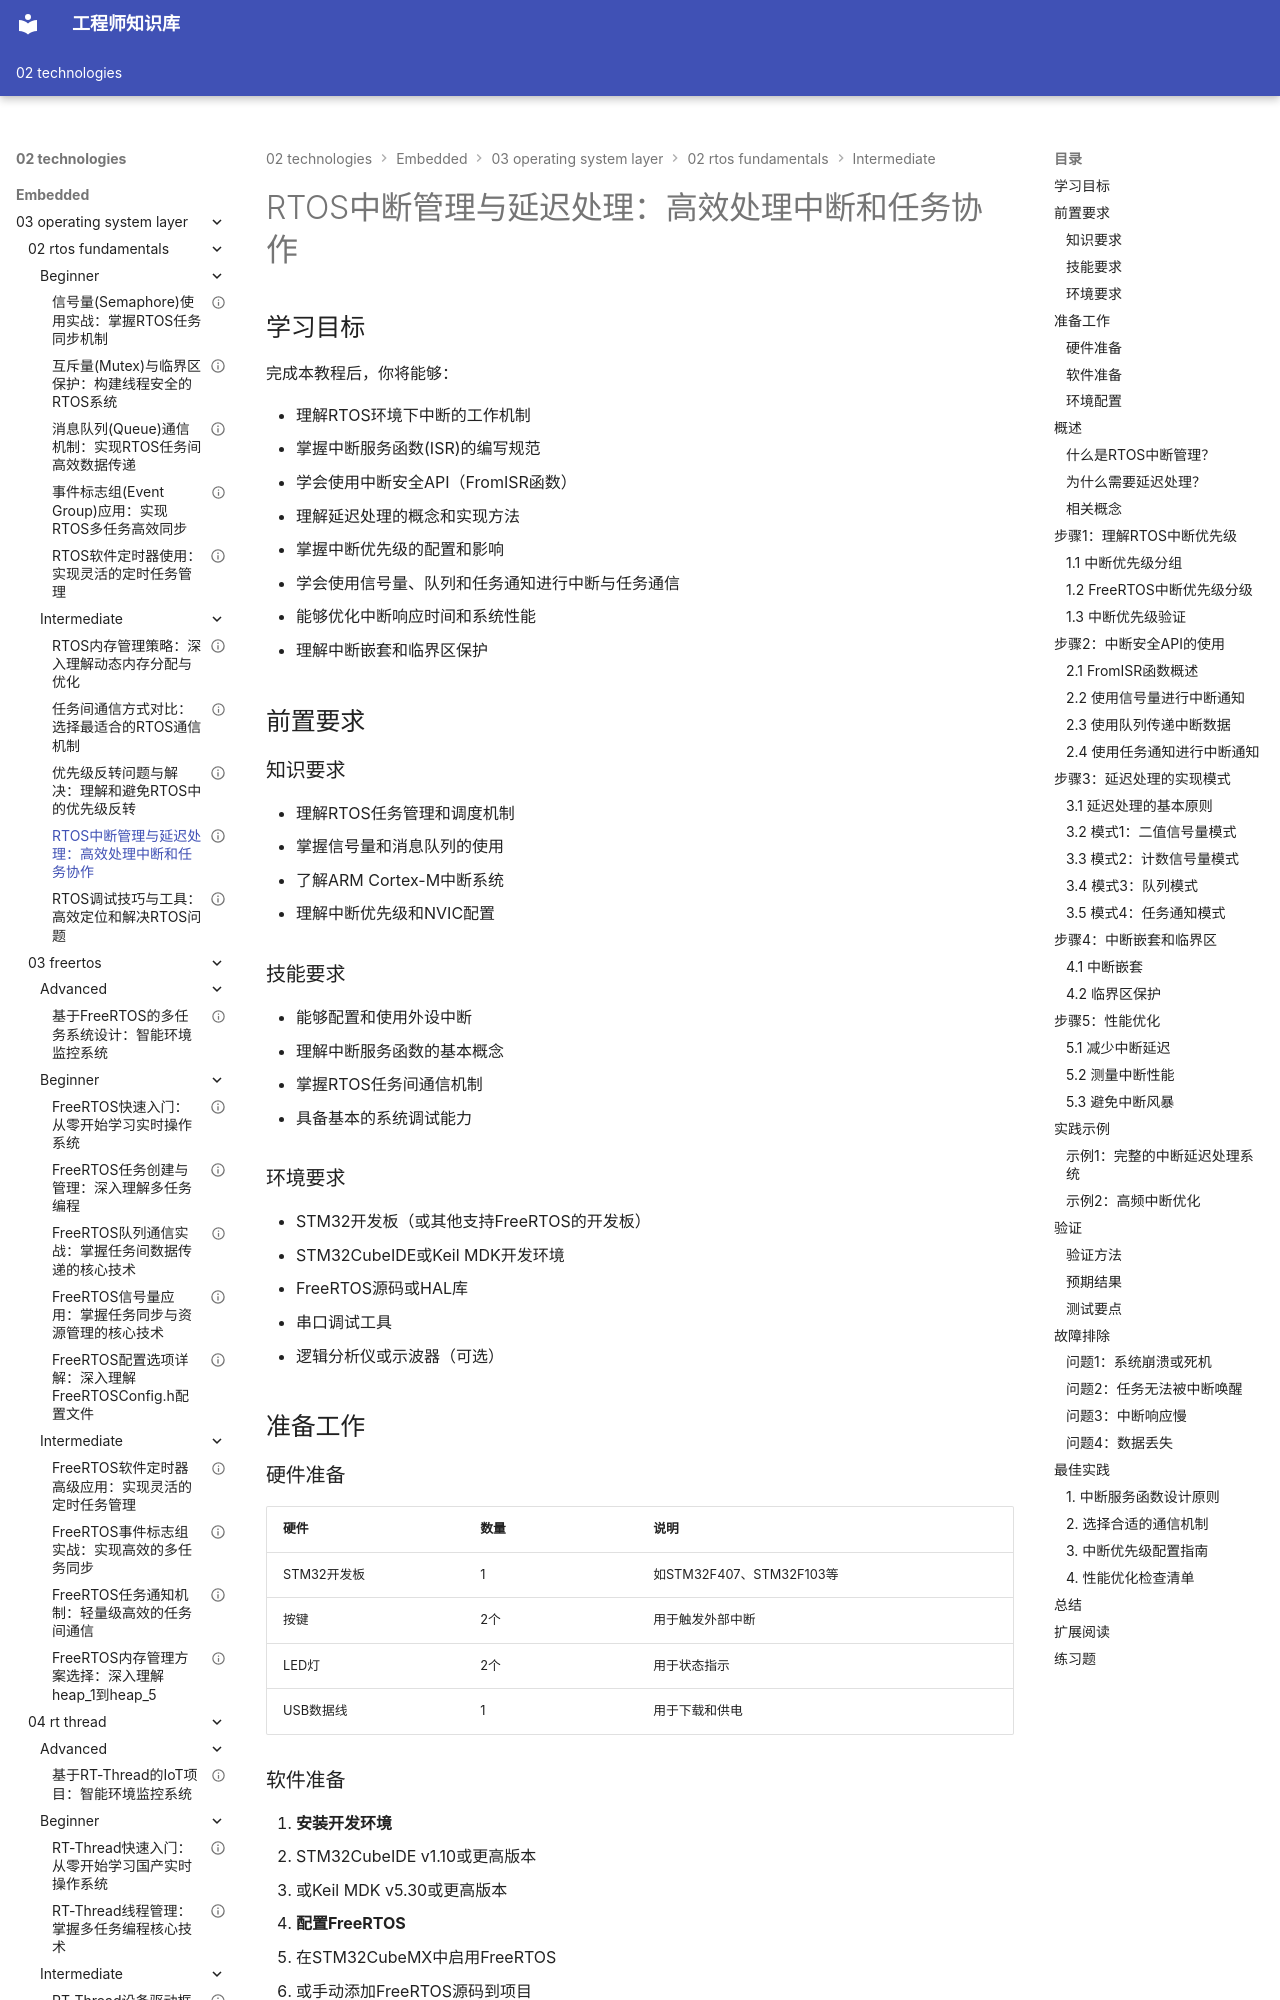

repository: Vuiora/knowledge-os · page: 02-technologies/embedded/03-operating-system-layer/02-rtos-fundamentals/intermediate/04-rtos-interrupt/index.html · generator: mkdocs

---
title: "RTOS中断管理与延迟处理：高效处理中断和任务协作"
description: "深入学习RTOS环境下的中断管理技术和延迟处理机制。掌握中断与RTOS的交互、中断服务函数的编写规范、中断安全API的使用、延迟处理的实现方法，以及中断优先级配置和性能优化技巧。"
slug: "rtos-interrupt"

# 分类信息
domain: "操作系统层"
module: "RTOS基础"
content_type: "tutorial"
skill_level: "intermediate"

# 标签和关联
tags:
  - 中断管理
  - 延迟处理
  - 中断安全
  - ISR
  - 中断优先级
prerequisites:
  - "03-operating-system-layer/02-rtos-fundamentals/beginner/02-rtos-task-management.md"
  - "03-operating-system-layer/02-rtos-fundamentals/beginner/03-rtos-scheduling.md"
  - "03-operating-system-layer/02-rtos-fundamentals/beginner/06-message-queue.md"
related_contents:
  - "03-operating-system-layer/02-rtos-fundamentals/intermediate/03-priority-inversion.md"
  - "03-operating-system-layer/02-rtos-fundamentals/beginner/04-semaphore.md"
  - "03-operating-system-layer/03-freertos/beginner/03-freertos-queue.md"

# 学习信息
estimated_time: 75
difficulty_score: 7

# 作者和版本
author: "嵌入式知识平台"
author_id: ""
created_at: "2024-01-15"
updated_at: "2024-01-15"
version: "1.0"

# 语言和本地化
language: "zh-CN"
translations: []

# 状态和可见性
status: "published"
is_featured: true
is_premium: false

# SEO和元数据
keywords:
  - RTOS中断管理
  - 中断服务函数
  - 延迟处理
  - 中断安全API
  - FromISR函数
  - 中断优先级
cover_image: ""
---


# RTOS中断管理与延迟处理：高效处理中断和任务协作

## 学习目标

完成本教程后，你将能够：

- 理解RTOS环境下中断的工作机制
- 掌握中断服务函数(ISR)的编写规范
- 学会使用中断安全API（FromISR函数）
- 理解延迟处理的概念和实现方法
- 掌握中断优先级的配置和影响
- 学会使用信号量、队列和任务通知进行中断与任务通信
- 能够优化中断响应时间和系统性能
- 理解中断嵌套和临界区保护


## 前置要求

### 知识要求

- 理解RTOS任务管理和调度机制
- 掌握信号量和消息队列的使用
- 了解ARM Cortex-M中断系统
- 理解中断优先级和NVIC配置

### 技能要求

- 能够配置和使用外设中断
- 理解中断服务函数的基本概念
- 掌握RTOS任务间通信机制
- 具备基本的系统调试能力

### 环境要求

- STM32开发板（或其他支持FreeRTOS的开发板）
- STM32CubeIDE或Keil MDK开发环境
- FreeRTOS源码或HAL库
- 串口调试工具
- 逻辑分析仪或示波器（可选）


## 准备工作

### 硬件准备

| 硬件 | 数量 | 说明 |
|------|------|------|
| STM32开发板 | 1 | 如STM32F407、STM32F103等 |
| 按键 | 2个 | 用于触发外部中断 |
| LED灯 | 2个 | 用于状态指示 |
| USB数据线 | 1 | 用于下载和供电 |

### 软件准备

1. **安装开发环境**
   - STM32CubeIDE v1.10或更高版本
   - 或Keil MDK v5.30或更高版本

2. **配置FreeRTOS**
   - 在STM32CubeMX中启用FreeRTOS
   - 或手动添加FreeRTOS源码到项目

3. **配置串口**
   - 配置UART用于调试输出
   - 波特率：115200
   - 数据位：8，停止位：1，无校验
